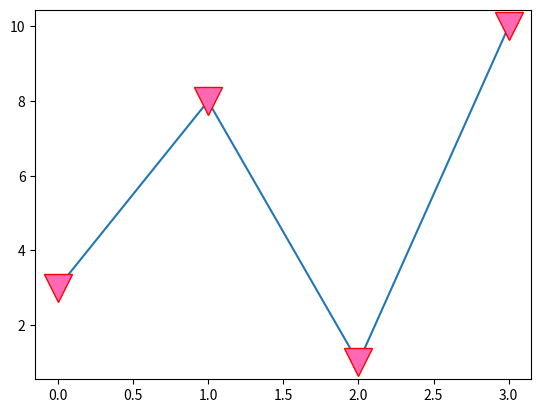

Write the Python code that produced this figure.
import matplotlib.pyplot as plt

xpoints = [1, 2, 6, 8]
ypoints = [3, 8, 1, 10]

#plt.plot(xpoints, ypoints)
#plt.plot(xpoints, ypoints, "o")
#plt.plot(ypoints, 'o:r')

#plt.plot(ypoints, marker = 'o', ms = 20)
#plt.plot(ypoints, marker = 'o', ms = 20, mec = 'r')
#plt.plot(ypoints, marker = 'o', ms = 20, mfc = 'r')
plt.plot(ypoints, marker = 'v', ms = 20, mec = 'r', mfc = 'hotpink')

plt.show()